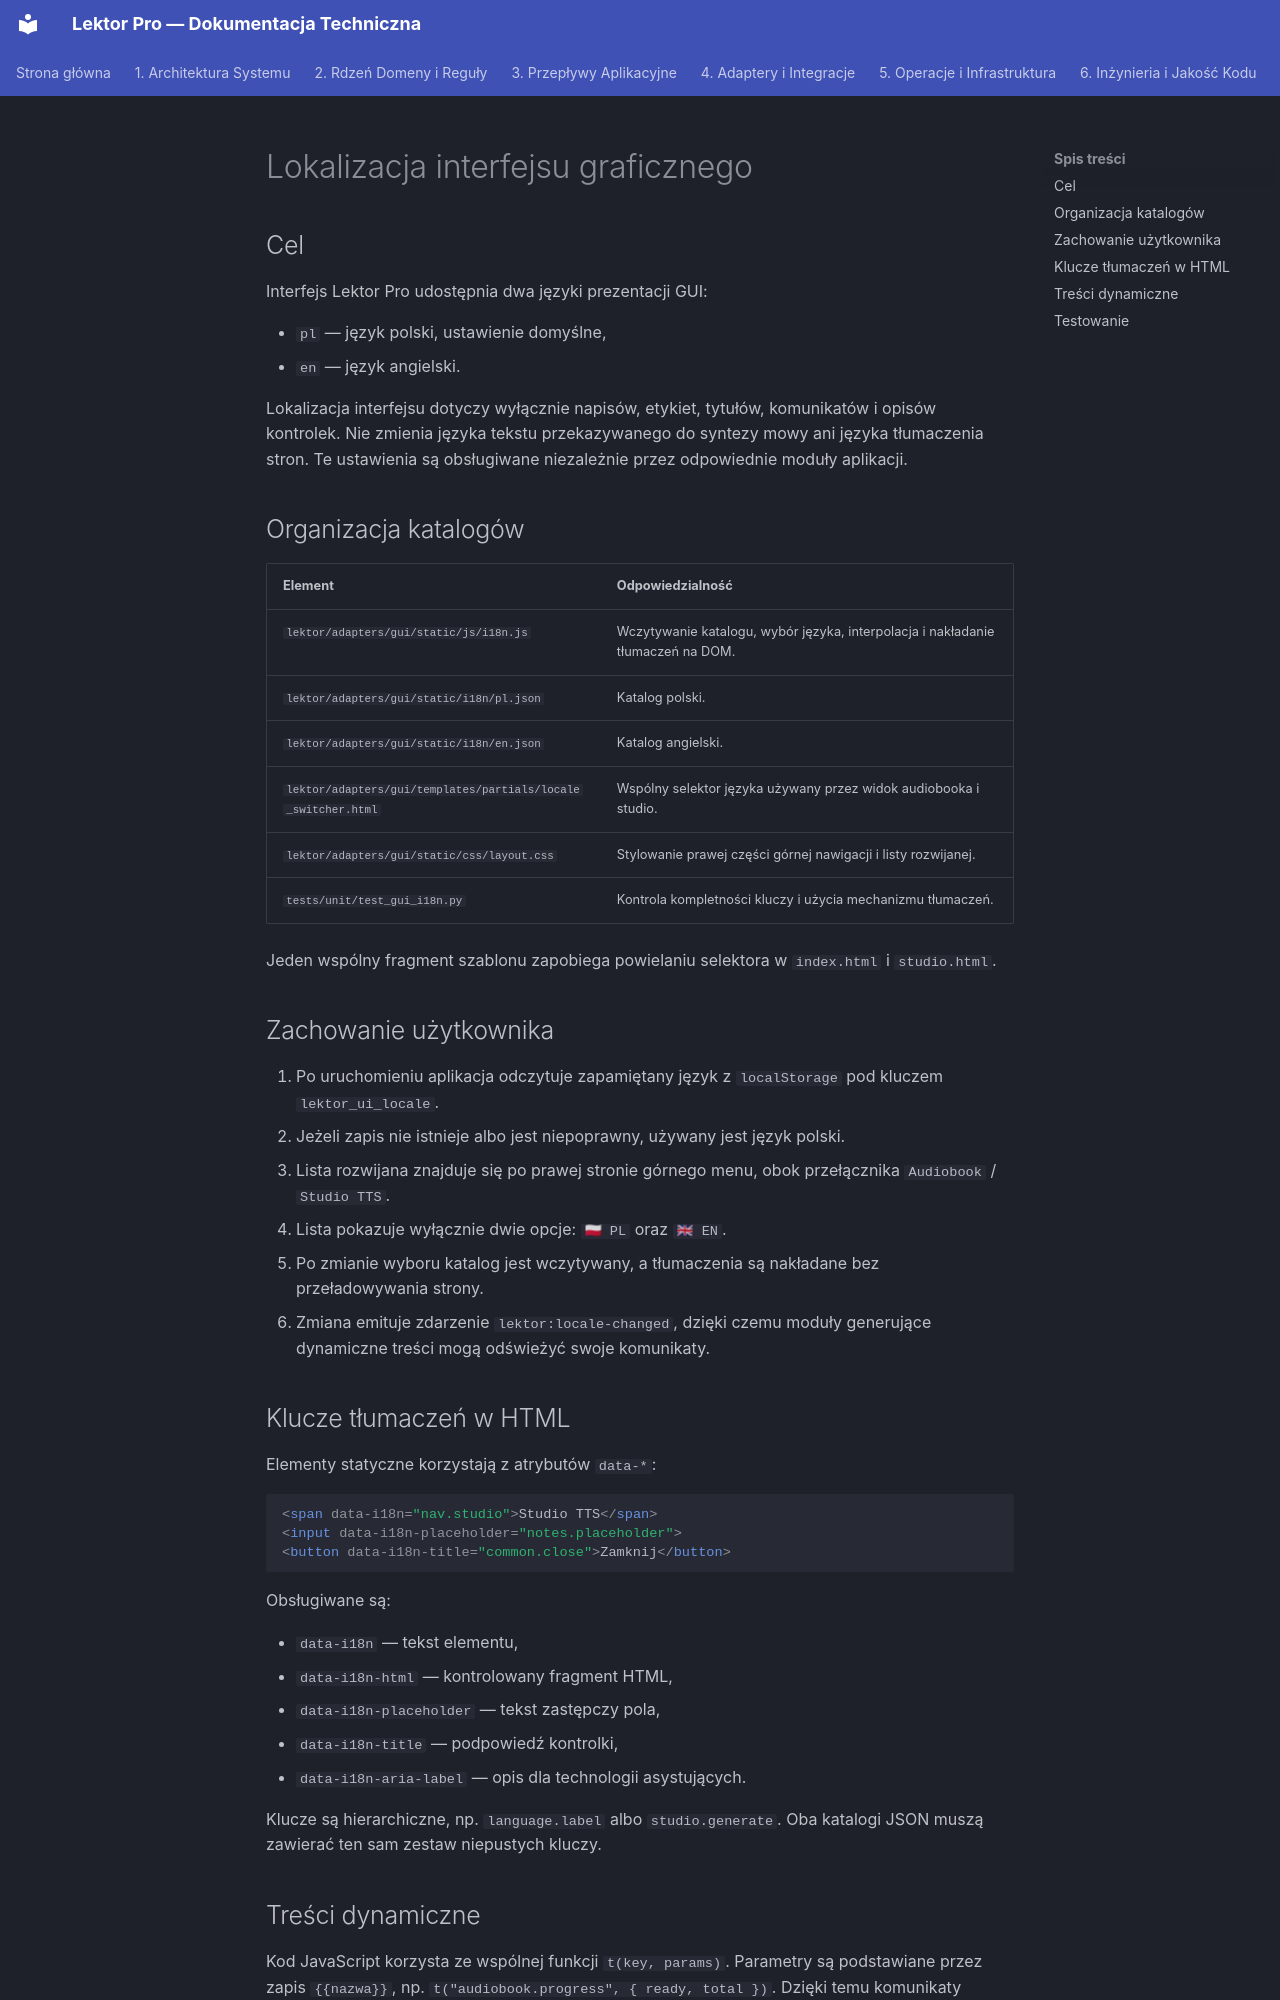

repository: mateusz-kacpura/lektor-pro-book-to-audiobook · page: 04-adapters-and-interfaces/web-gui/interface-localization.pl/index.html · generator: mkdocs

# Lokalizacja interfejsu graficznego

## Cel

Interfejs Lektor Pro udostępnia dwa języki prezentacji GUI:

- `pl` — język polski, ustawienie domyślne,
- `en` — język angielski.

Lokalizacja interfejsu dotyczy wyłącznie napisów, etykiet, tytułów, komunikatów i opisów kontrolek. Nie zmienia języka tekstu przekazywanego do syntezy mowy ani języka tłumaczenia stron. Te ustawienia są obsługiwane niezależnie przez odpowiednie moduły aplikacji.

## Organizacja katalogów

| Element | Odpowiedzialność |
|---|---|
| `lektor/adapters/gui/static/js/i18n.js` | Wczytywanie katalogu, wybór języka, interpolacja i nakładanie tłumaczeń na DOM. |
| `lektor/adapters/gui/static/i18n/pl.json` | Katalog polski. |
| `lektor/adapters/gui/static/i18n/en.json` | Katalog angielski. |
| `lektor/adapters/gui/templates/partials/locale_switcher.html` | Wspólny selektor języka używany przez widok audiobooka i studio. |
| `lektor/adapters/gui/static/css/layout.css` | Stylowanie prawej części górnej nawigacji i listy rozwijanej. |
| `tests/unit/test_gui_i18n.py` | Kontrola kompletności kluczy i użycia mechanizmu tłumaczeń. |

Jeden wspólny fragment szablonu zapobiega powielaniu selektora w `index.html` i `studio.html`.

## Zachowanie użytkownika

1. Po uruchomieniu aplikacja odczytuje zapamiętany język z `localStorage` pod kluczem `lektor_ui_locale`.
2. Jeżeli zapis nie istnieje albo jest niepoprawny, używany jest język polski.
3. Lista rozwijana znajduje się po prawej stronie górnego menu, obok przełącznika `Audiobook` / `Studio TTS`.
4. Lista pokazuje wyłącznie dwie opcje: `🇵🇱 PL` oraz `🇬🇧 EN`.
5. Po zmianie wyboru katalog jest wczytywany, a tłumaczenia są nakładane bez przeładowywania strony.
6. Zmiana emituje zdarzenie `lektor:locale-changed`, dzięki czemu moduły generujące dynamiczne treści mogą odświeżyć swoje komunikaty.

## Klucze tłumaczeń w HTML

Elementy statyczne korzystają z atrybutów `data-*`:

```html
<span data-i18n="nav.studio">Studio TTS</span>
<input data-i18n-placeholder="notes.placeholder">
<button data-i18n-title="common.close">Zamknij</button>
```

Obsługiwane są:

- `data-i18n` — tekst elementu,
- `data-i18n-html` — kontrolowany fragment HTML,
- `data-i18n-placeholder` — tekst zastępczy pola,
- `data-i18n-title` — podpowiedź kontrolki,
- `data-i18n-aria-label` — opis dla technologii asystujących.

Klucze są hierarchiczne, np. `language.label` albo `studio.generate`. Oba katalogi JSON muszą zawierać ten sam zestaw niepustych kluczy.
